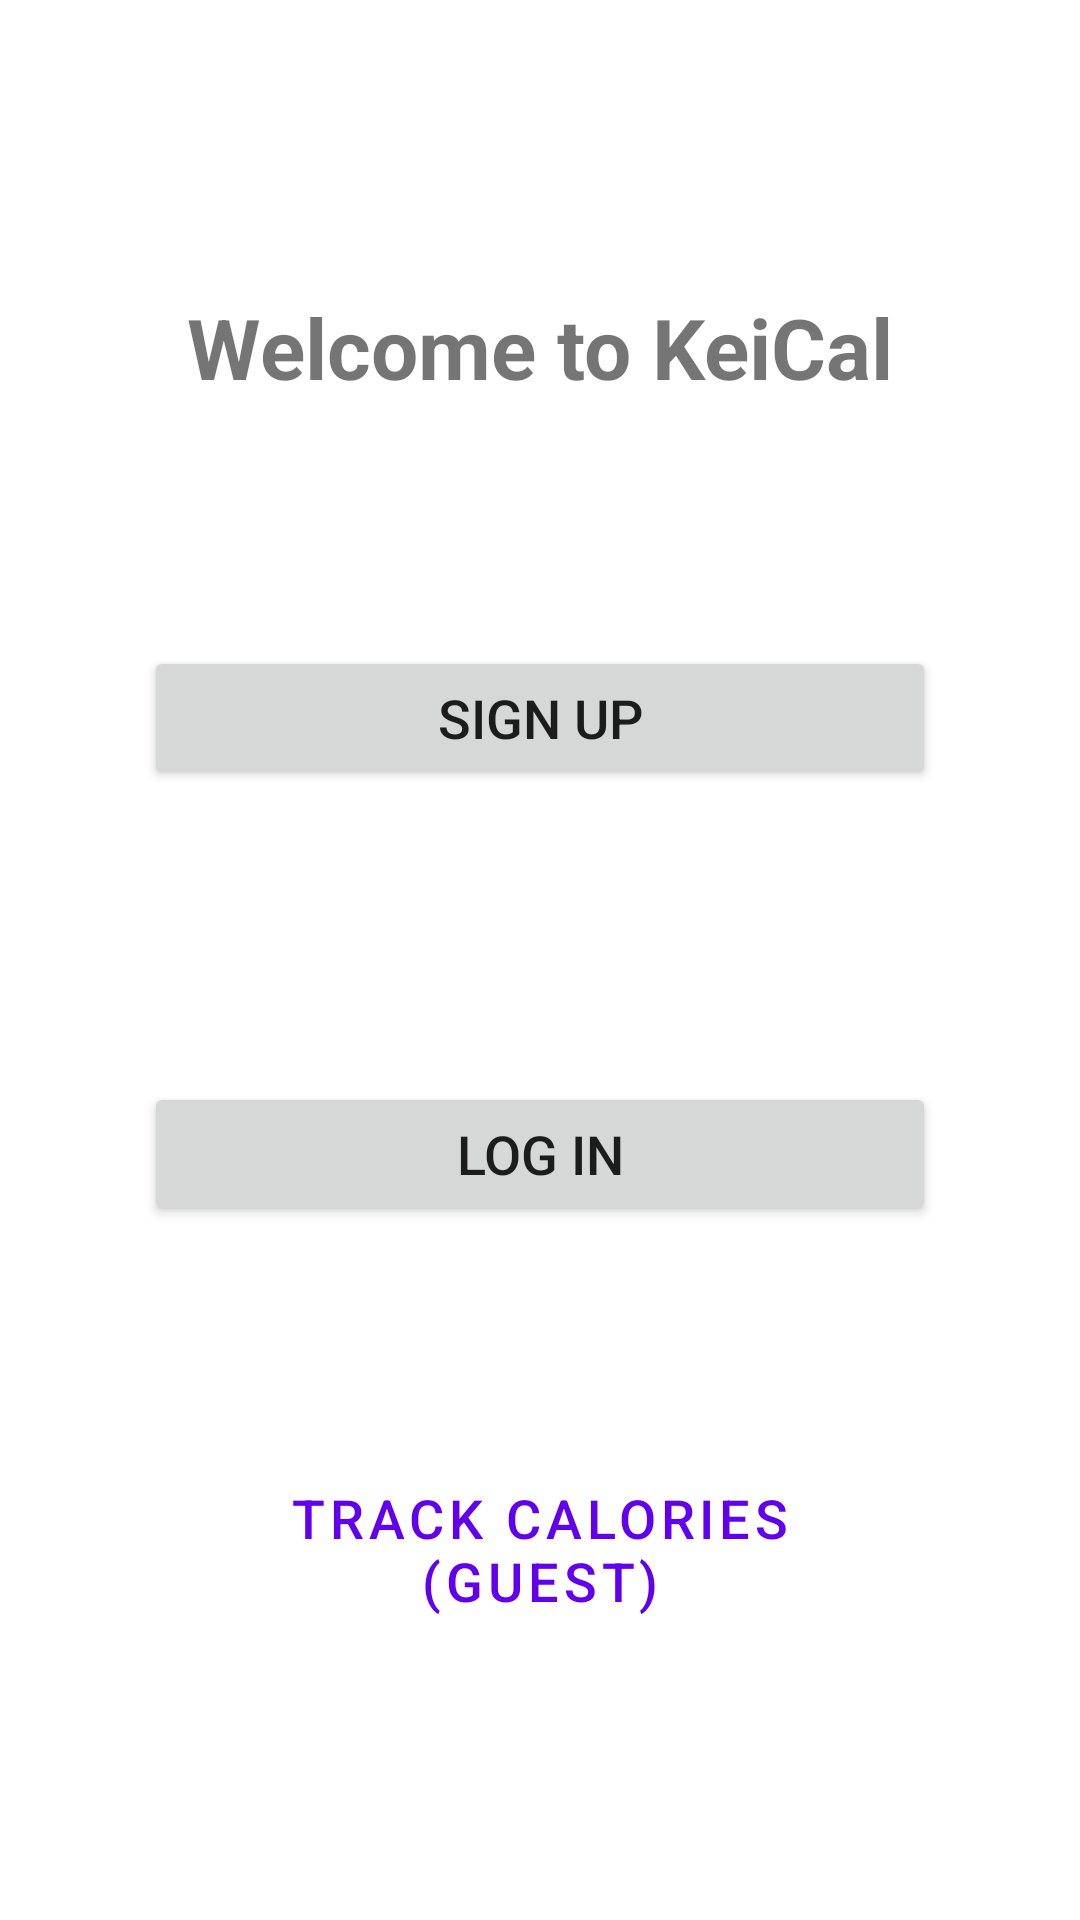

Produce the Android XML layout that renders to this screen, including the resource entries it uses.
<!-- AndroidManifest.xml: application theme Theme.KeiCal -->
<!-- res/layout/activity_main.xml -->
<?xml version="1.0" encoding="utf-8"?>
<androidx.constraintlayout.widget.ConstraintLayout xmlns:android="http://schemas.android.com/apk/res/android"
    xmlns:app="http://schemas.android.com/apk/res-auto"
    xmlns:tools="http://schemas.android.com/tools"
    android:layout_width="match_parent"
    android:layout_height="match_parent"
    android:padding="16dp"
    tools:context=".MainActivity">


    <TextView
        android:id="@+id/welcomeTextView"
        android:layout_width="wrap_content"
        android:layout_height="wrap_content"
        android:text="Welcome to KeiCal"
        android:textSize="28sp"
        android:textStyle="bold"
        app:layout_constraintBottom_toTopOf="@+id/signUpButton"
        app:layout_constraintEnd_toEndOf="parent"
        app:layout_constraintStart_toStartOf="parent"
        app:layout_constraintTop_toTopOf="parent"
        app:layout_constraintVertical_bias="0.3" />

    <Button
        android:id="@+id/signUpButton"
        android:layout_width="0dp"
        android:layout_height="wrap_content"
        android:layout_marginStart="32dp"
        android:layout_marginEnd="32dp"
        android:layout_marginBottom="16dp"
        android:text="Sign Up"
        android:textSize="18sp"
        app:layout_constraintBottom_toTopOf="@+id/logInButton"
        app:layout_constraintEnd_toEndOf="parent"
        app:layout_constraintHorizontal_bias="1.0"
        app:layout_constraintStart_toStartOf="parent"
        app:layout_constraintTop_toBottomOf="@id/welcomeTextView"
        app:layout_constraintVertical_chainStyle="packed" />

    <Button
        android:id="@+id/logInButton"
        android:layout_width="0dp"
        android:layout_height="wrap_content"
        android:layout_marginStart="32dp"
        android:layout_marginEnd="32dp"
        android:text="Log In"
        android:textSize="18sp"
        app:layout_constraintBottom_toTopOf="@+id/calorieTrackerButton"
        app:layout_constraintEnd_toEndOf="parent"
        app:layout_constraintStart_toStartOf="parent"
        app:layout_constraintTop_toBottomOf="@+id/signUpButton" />

    <Button
        android:id="@+id/calorieTrackerButton"
        style="?attr/materialButtonOutlinedStyle"
        android:layout_width="0dp"
        android:layout_height="wrap_content"
        android:layout_marginStart="32dp"
        android:layout_marginEnd="32dp"
        android:text="Track Calories (Guest)"
        android:textSize="18sp"
        app:layout_constraintBottom_toBottomOf="parent"
        app:layout_constraintEnd_toEndOf="parent"
        app:layout_constraintStart_toStartOf="parent"
        app:layout_constraintTop_toBottomOf="@+id/logInButton" />

</androidx.constraintlayout.widget.ConstraintLayout>
<!-- resources referenced by this layout -->
<resources>
  <style name="Theme.KeiCal" parent="Theme.MaterialComponents.DayNight.DarkActionBar">
          
          <item name="colorPrimary">@color/purple_500</item>
          <item name="colorPrimaryVariant">@color/purple_700</item>
          <item name="colorOnPrimary">@color/white</item>
          
          <item name="colorSecondary">@color/teal_200</item>
          <item name="colorSecondaryVariant">@color/teal_700</item>
          <item name="colorOnSecondary">@color/black</item>
          
          <item name="android:statusBarColor">?attr/colorPrimaryVariant</item>
          
      </style>
  <!-- not gathered from this repository: default colours our renderer supplied (Android Studio template values) -->
  <color name="purple_500">#FF6200EE</color>
  <color name="purple_700">#FF3700B3</color>
  <color name="teal_200">#FF03DAC5</color>
  <color name="teal_700">#FF018786</color>
  <color name="black">#FF000000</color>
  <color name="white">#FFFFFFFF</color>
</resources>
